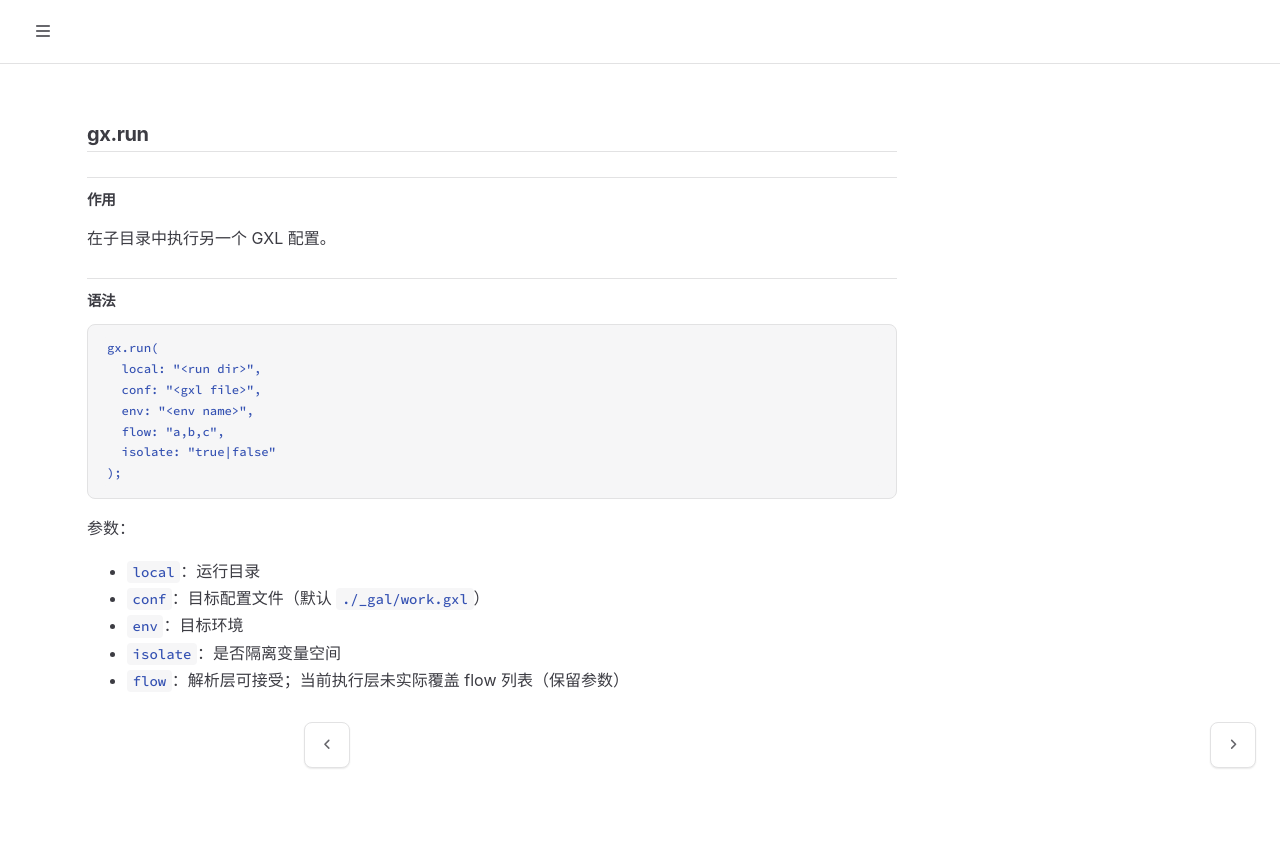

repository: galaxio-labs/operator-docs · page: gxl/inner/run.html · generator: mdbook

# gx.run

## 作用

在子目录中执行另一个 GXL 配置。

## 语法

```gxl
gx.run(
  local: "<run dir>",
  conf: "<gxl file>",
  env: "<env name>",
  flow: "a,b,c",
  isolate: "true|false"
);
```

参数：
- `local`：运行目录
- `conf`：目标配置文件（默认 `./_gal/work.gxl`）
- `env`：目标环境
- `isolate`：是否隔离变量空间
- `flow`：解析层可接受；当前执行层未实际覆盖 flow 列表（保留参数）
